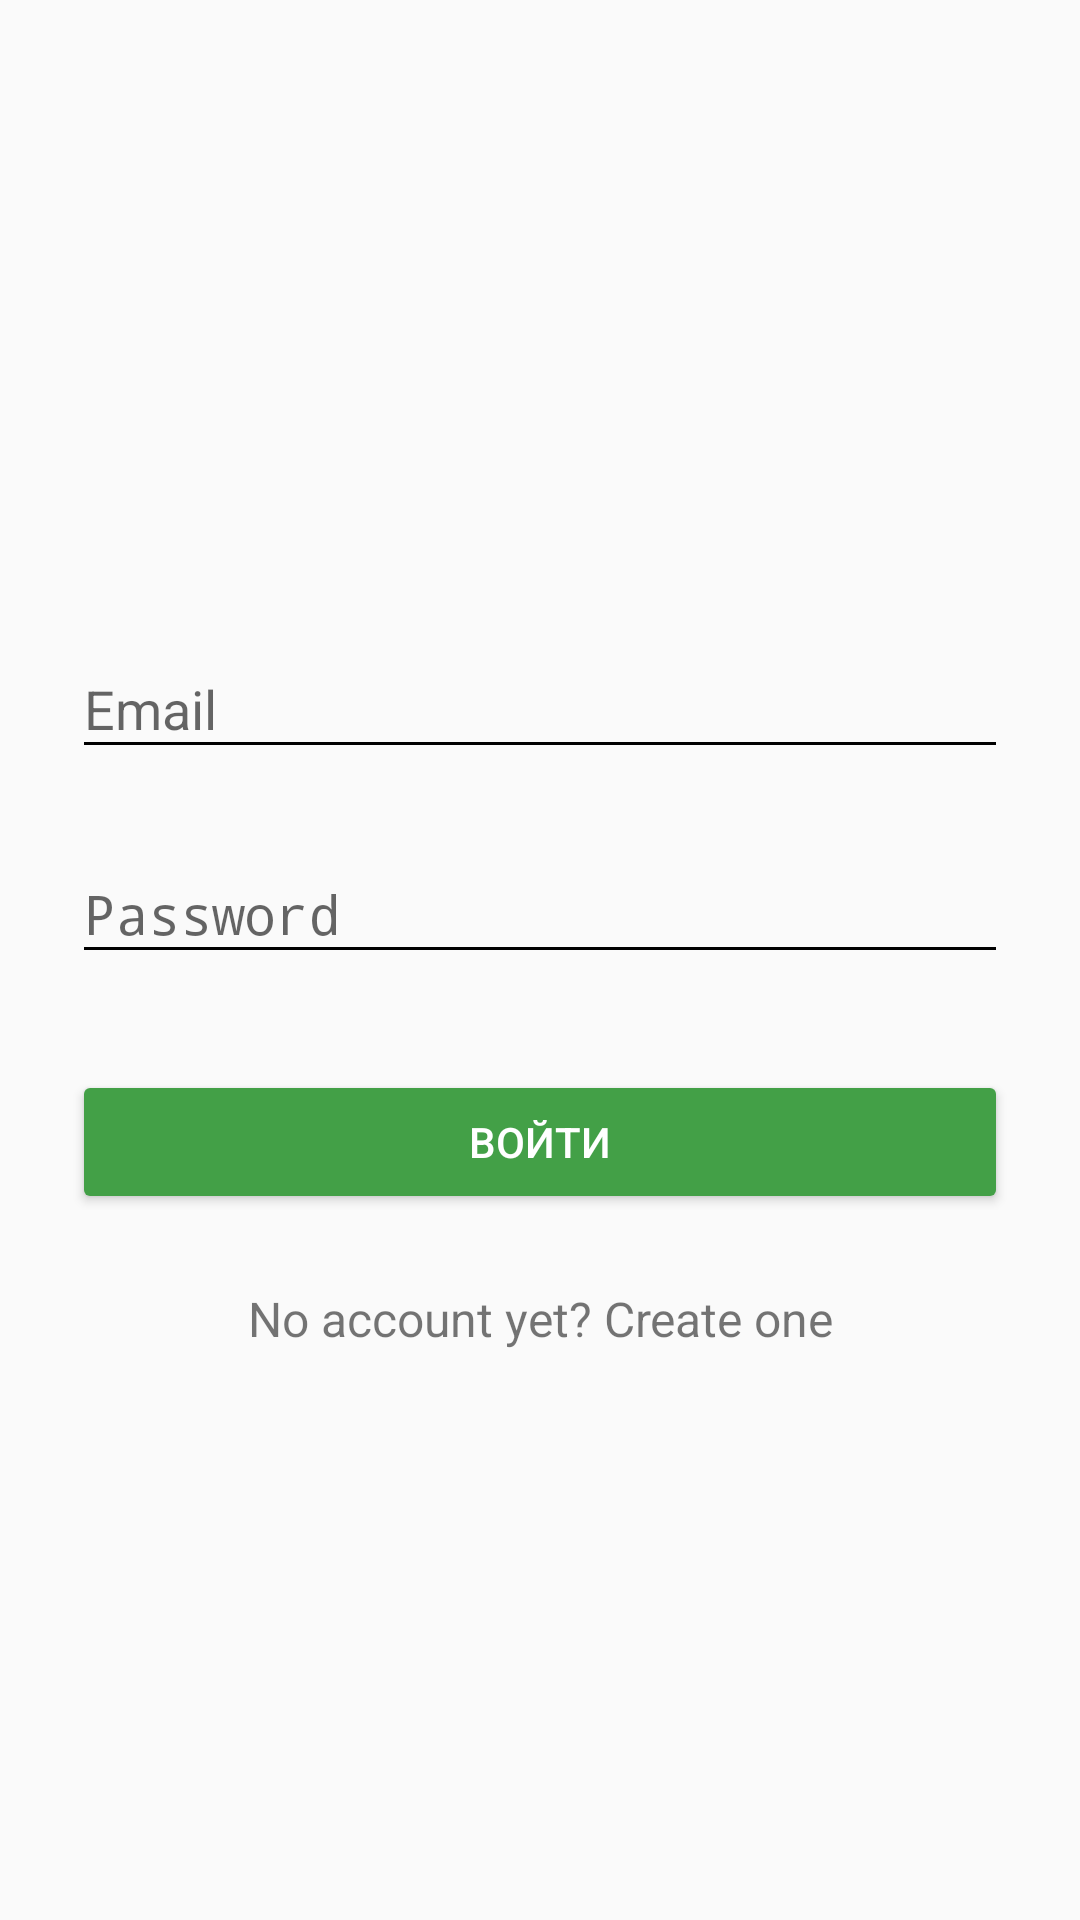

Produce the Android XML layout that renders to this screen, including the resource entries it uses.
<!-- AndroidManifest.xml: activity theme AppTheme.NoActionBar -->
<!-- res/layout/activity_login.xml -->
<?xml version="1.0" encoding="utf-8"?>
<ScrollView xmlns:android="http://schemas.android.com/apk/res/android"
    xmlns:app="http://schemas.android.com/apk/res-auto"
    android:layout_width="fill_parent"
    android:layout_height="fill_parent"
    android:fitsSystemWindows="true"
    >

    <LinearLayout
        android:layout_width="match_parent"
        android:layout_height="wrap_content"
        android:orientation="vertical"
        android:paddingLeft="24dp"
        android:paddingRight="24dp"
        android:paddingTop="24dp">

        <ImageView
            android:layout_width="209dp"
            android:layout_height="148dp"
            android:layout_gravity="center_horizontal"
            android:layout_marginBottom="24dp"
            app:srcCompat="@drawable/ic_compas" />

        
        <android.support.design.widget.TextInputLayout
            android:layout_width="match_parent"
            android:layout_height="wrap_content"
            android:layout_marginBottom="8dp"
            android:layout_marginTop="8dp">

            <EditText
                android:id="@+id/input_email"
                android:layout_width="match_parent"
                android:layout_height="wrap_content"
                android:textColor="@color/secondaryTextColor"
                android:hint="Email"
                android:inputType="textEmailAddress" />
        </android.support.design.widget.TextInputLayout>

        
        <android.support.design.widget.TextInputLayout
            android:layout_width="match_parent"
            android:layout_height="wrap_content"
            android:layout_marginBottom="8dp"
            android:layout_marginTop="8dp">

            <EditText
                android:id="@+id/input_password"
                android:layout_width="match_parent"
                android:layout_height="wrap_content"
                android:textColor="@color/secondaryTextColor"
                android:hint="Password"
                android:inputType="textPassword" />
        </android.support.design.widget.TextInputLayout>

        <Button
            android:id="@+id/btn_login"
            style="@style/Widget.AppCompat.Button.Colored"
            android:layout_width="fill_parent"
            android:layout_height="wrap_content"
            android:layout_marginBottom="24dp"
            android:layout_marginTop="24dp"
            android:padding="12dp"
            android:text="Войти" />


        <TextView
            android:id="@+id/link_signup"
            android:layout_width="fill_parent"
            android:layout_height="wrap_content"
            android:layout_marginBottom="24dp"
            android:gravity="center"
            android:text="No account yet? Create one"
            android:textSize="16dip" />

    </LinearLayout>
</ScrollView>
<!-- resources referenced by this layout -->
<resources>
  <color name="secondaryTextColor">#000000</color>
  <!-- drawable ic_compas (drawable) -->
  <vector
      android:height="24dp"
      android:viewportHeight="48.0"
      android:viewportWidth="48.0"
      android:width="24dp"
      xmlns:android="http://schemas.android.com/apk/res/android">
  
      <path
          android:fillColor="?colorAccent"
          android:pathData="M24,21.8c-1.21,0 -2.2,0.99 -2.2,2.2s0.99,2.2 2.2,2.2c1.22,0 2.2,-0.99 2.2,-2.2s-0.98,-2.2 -2.2,-2.2zM24,4C12.95,4 4,12.95 4,24c0,11.04 8.95,20 20,20s20,-8.96 20,-20c0,-11.05 -8.95,-20 -20,-20zM28.38,28.38L12,36l7.62,-16.38L36,12l-7.62,16.38z"/>
  
  </vector>
  <style name="AppTheme.NoActionBar">
          <item name="windowActionBar">false</item>
          <item name="windowNoTitle">true</item>
      </style>
</resources>
